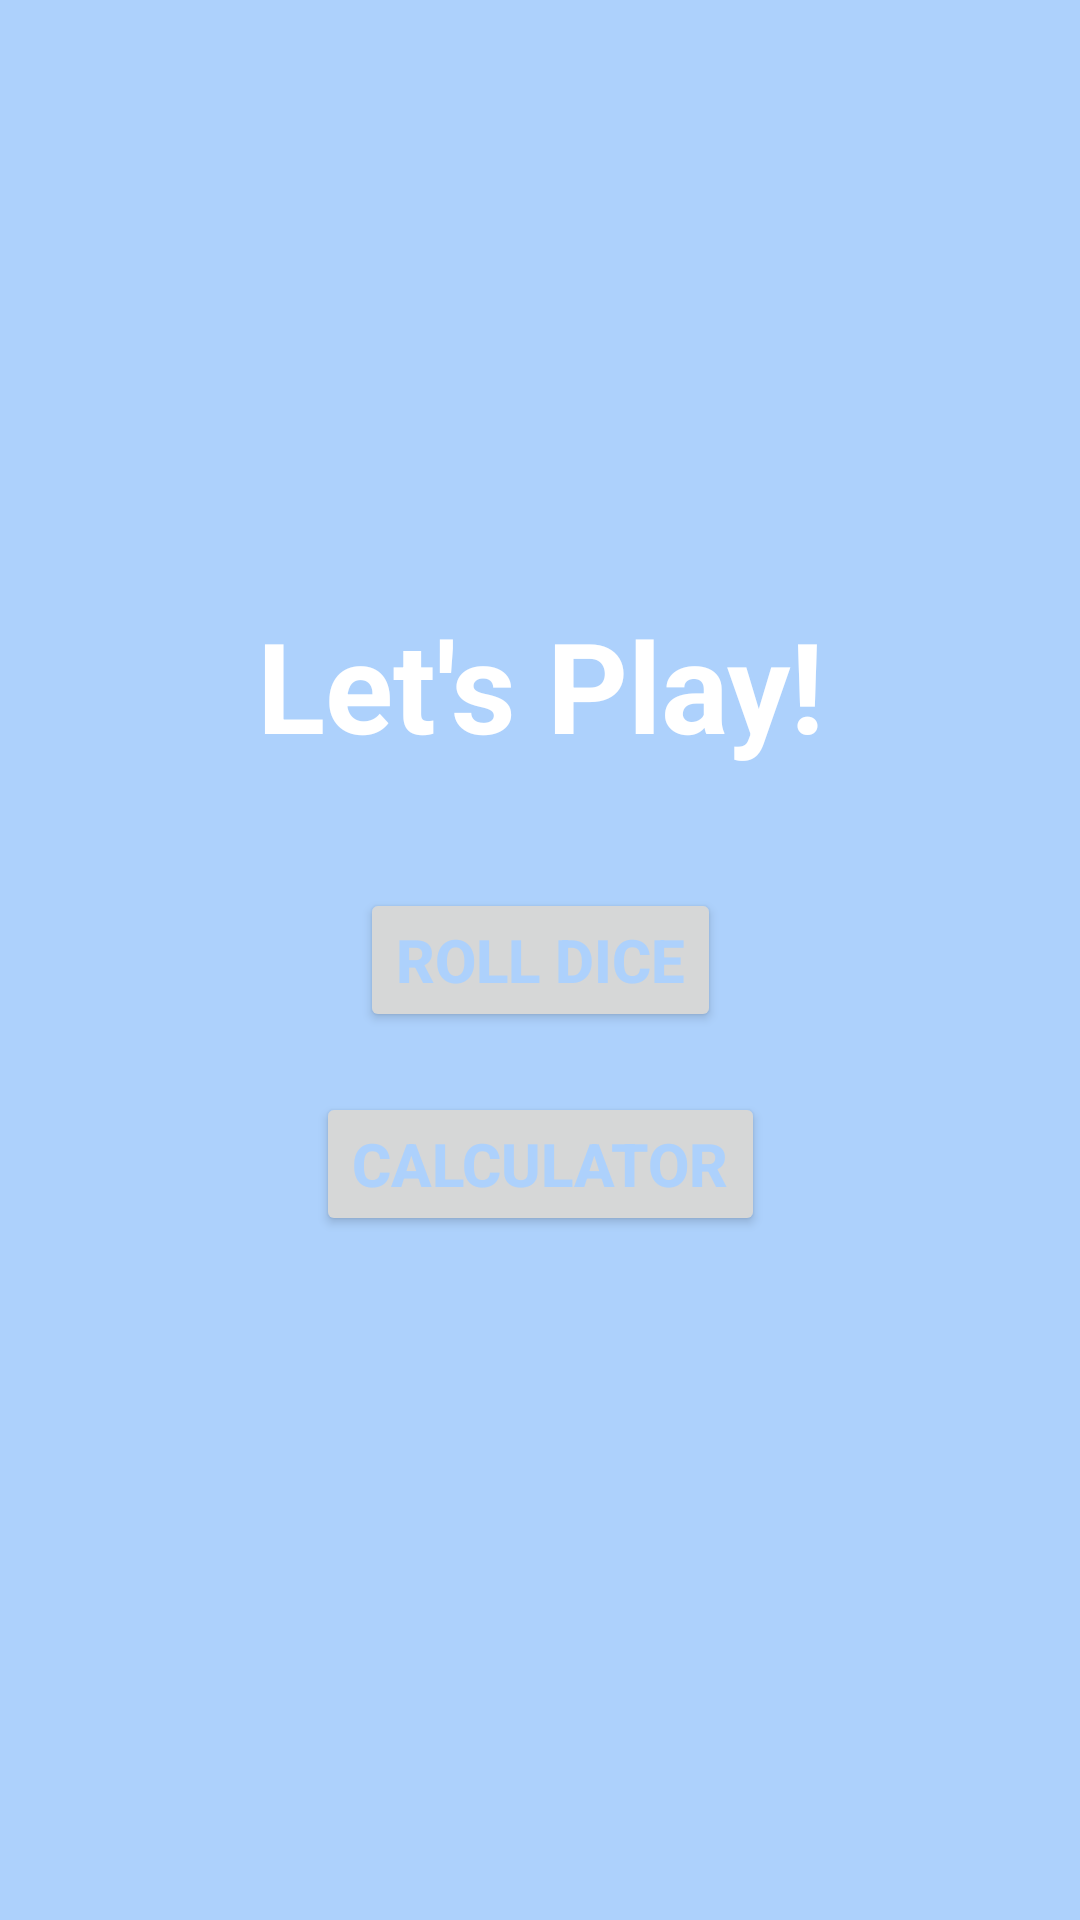

Reconstruct the res/layout file that produces this screen, plus the resources it refers to.
<!-- AndroidManifest.xml: application theme Theme.SimpleOOPDiceAndCalculator -->
<!-- res/layout/activity_main.xml -->
<?xml version="1.0" encoding="utf-8"?>
<androidx.constraintlayout.widget.ConstraintLayout xmlns:android="http://schemas.android.com/apk/res/android"
    xmlns:app="http://schemas.android.com/apk/res-auto"
    xmlns:tools="http://schemas.android.com/tools"
    android:layout_width="match_parent"
    android:layout_height="match_parent"
    android:background="@color/baby_blue"
    tools:context=".MainActivity">

    <TextView
        android:id="@+id/tv_title"
        android:text="@string/let_s_play"
        android:textSize="42sp"
        android:textColor="@color/white"
        android:textStyle="bold"
        android:layout_marginTop="200dp"
        android:layout_width="wrap_content"
        android:layout_height="wrap_content"
        app:layout_constraintTop_toTopOf="parent"
        app:layout_constraintStart_toStartOf="parent"
        app:layout_constraintEnd_toEndOf="parent"/>

    <Button
        android:id="@+id/btn_roll_dice"
        android:text="@string/roll_dice"
        android:textSize="20sp"
        android:textStyle="bold"
        android:textColor="@color/baby_blue"
        android:layout_width="wrap_content"
        android:layout_height="wrap_content"
        app:layout_constraintTop_toTopOf="parent"
        app:layout_constraintStart_toStartOf="parent"
        app:layout_constraintEnd_toEndOf="parent"
        app:layout_constraintBottom_toBottomOf="parent"/>

    <Button
        android:id="@+id/btn_calculator"
        android:text="@string/calculator"
        android:textColor="@color/baby_blue"
        android:textSize="20sp"
        android:textStyle="bold"
        android:layout_width="wrap_content"
        android:layout_height="wrap_content"
        app:layout_constraintTop_toBottomOf="@id/btn_roll_dice"
        app:layout_constraintStart_toStartOf="parent"
        app:layout_constraintEnd_toEndOf="parent"
        android:layout_marginTop="20dp"/>

</androidx.constraintlayout.widget.ConstraintLayout>
<!-- resources referenced by this layout -->
<resources>
  <color name="baby_blue">#ADD1FC</color>
  <color name="white">#FFFFFFFF</color>
  <string name="calculator">Calculator</string>
  <string name="let_s_play">Let\'s Play!</string>
  <string name="roll_dice">Roll Dice</string>
  <style name="Theme.SimpleOOPDiceAndCalculator" parent="Theme.MaterialComponents.DayNight.NoActionBar">
          
          <item name="colorPrimary">@color/white</item>
          <item name="colorPrimaryVariant">@color/baby_blue</item>
          <item name="colorOnPrimary">@color/white</item>
          
          <item name="colorSecondary">@color/teal_200</item>
          <item name="colorSecondaryVariant">@color/teal_700</item>
          <item name="colorOnSecondary">@color/black</item>
          
          <item name="android:statusBarColor" tools:targetApi="l">?attr/colorPrimaryVariant</item>
          
      </style>
  <color name="teal_200">#FF03DAC5</color>
  <color name="teal_700">#FF018786</color>
  <color name="black">#FF000000</color>
</resources>
